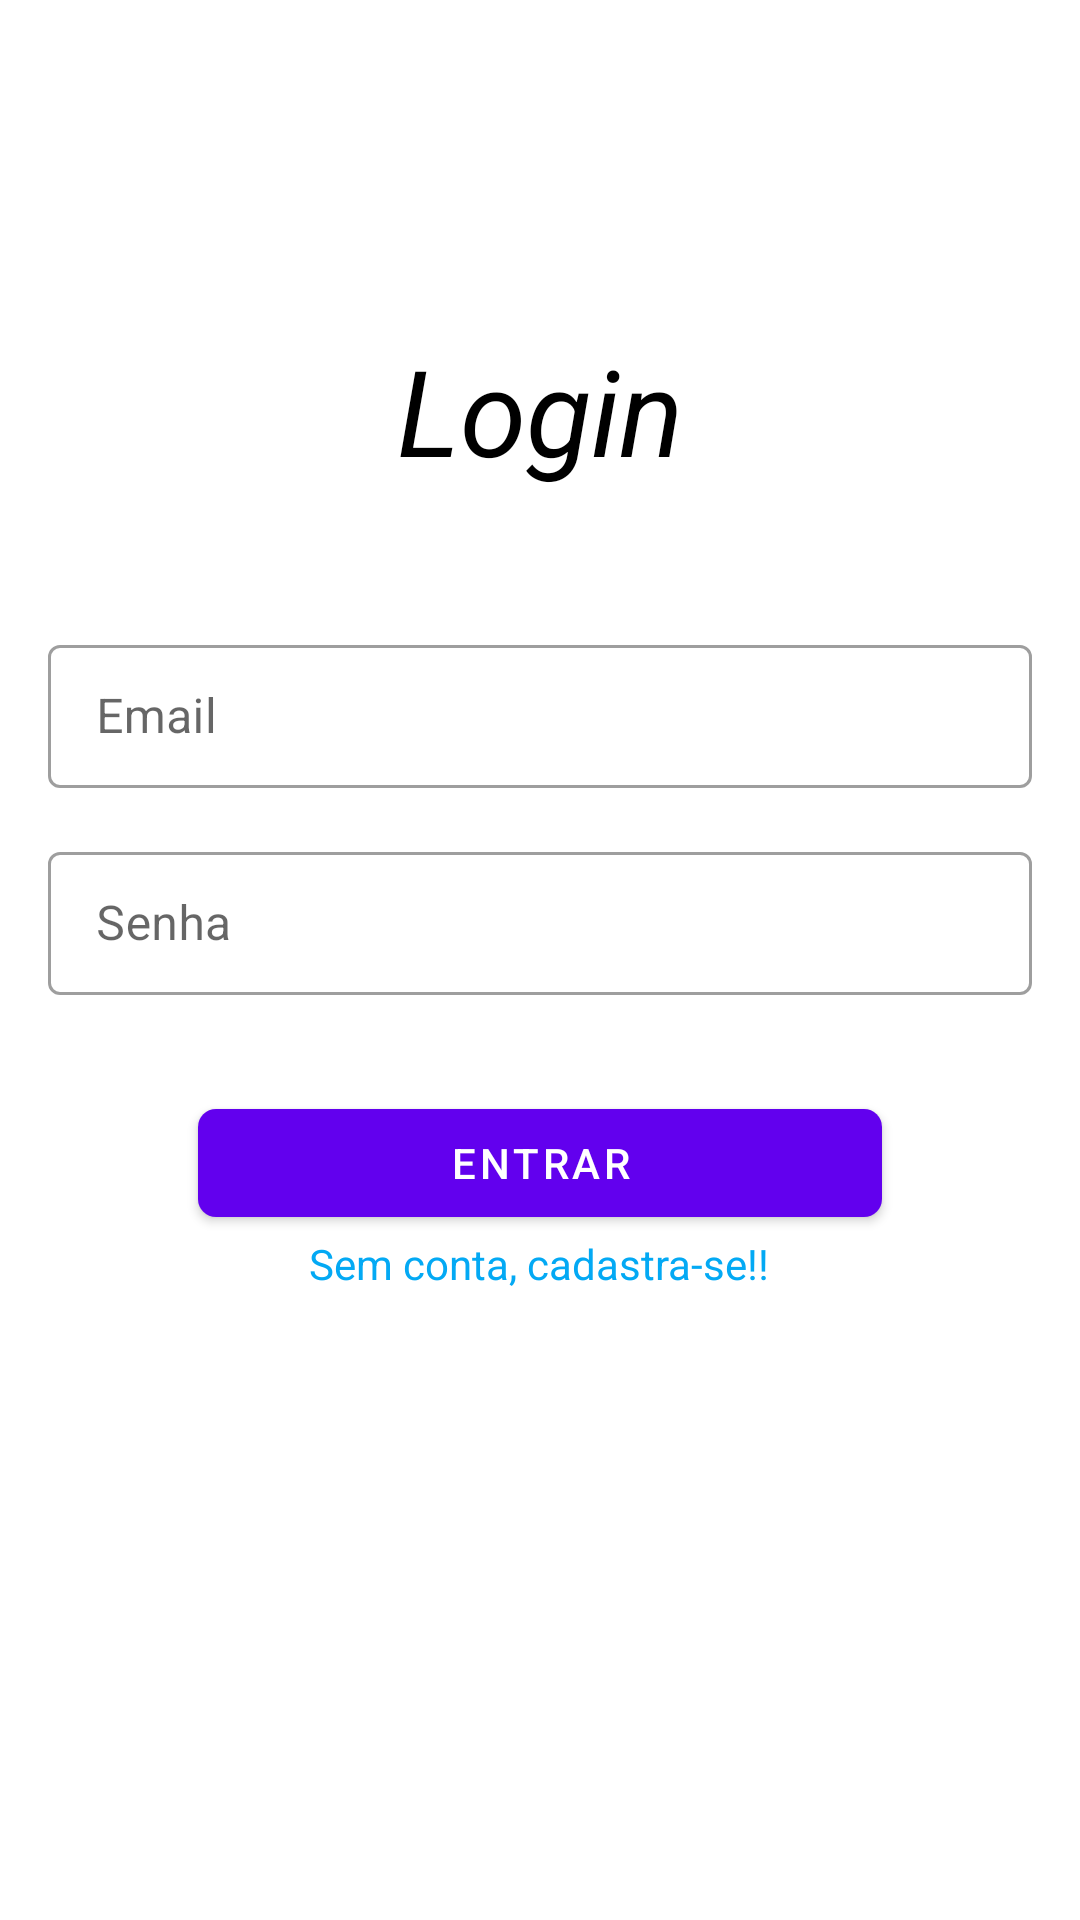

Reconstruct the res/layout file that produces this screen, plus the resources it refers to.
<!-- AndroidManifest.xml: application theme Theme.TaskMobile -->
<!-- res/layout/activity_login.xml -->
<?xml version="1.0" encoding="utf-8"?>
<androidx.constraintlayout.widget.ConstraintLayout xmlns:android="http://schemas.android.com/apk/res/android"
    xmlns:app="http://schemas.android.com/apk/res-auto"
    xmlns:tools="http://schemas.android.com/tools"
    android:layout_width="match_parent"
    android:layout_height="match_parent"
    tools:context=".presentation.ui.login.LoginActivity">

    <com.google.android.material.textview.MaterialTextView
        android:layout_width="wrap_content"
        android:layout_height="wrap_content"
        android:layout_marginTop="110dp"
        android:text="Login"
        android:textStyle="italic"
        android:textSize="40sp"
        android:textColor="@color/black"
        app:layout_constraintEnd_toEndOf="parent"
        app:layout_constraintStart_toStartOf="parent"
        app:layout_constraintTop_toTopOf="parent"/>

    <androidx.appcompat.widget.LinearLayoutCompat
        android:layout_width="match_parent"
        android:layout_height="wrap_content"
        android:layout_marginHorizontal="@dimen/dimension_default"
        app:layout_constraintTop_toTopOf="parent"
        app:layout_constraintBottom_toBottomOf="parent"
        app:layout_constraintStart_toStartOf="parent"
        app:layout_constraintEnd_toEndOf="parent"
        android:orientation="vertical">

        <com.google.android.material.textfield.TextInputLayout
            android:id="@+id/til_email"
            style="@style/Widget.MaterialComponents.TextInputLayout.OutlinedBox.Dense"
            android:layout_width="match_parent"
            android:layout_height="wrap_content"
            android:hint="Email">
            <com.google.android.material.textfield.TextInputEditText
                android:layout_width="match_parent"
                android:layout_height="wrap_content"
                android:inputType="text"/>
        </com.google.android.material.textfield.TextInputLayout>

        <com.google.android.material.textfield.TextInputLayout
            android:id="@+id/til_password"
            style="@style/Widget.MaterialComponents.TextInputLayout.OutlinedBox.Dense"
            android:layout_width="match_parent"
            android:layout_height="wrap_content"
            android:layout_marginTop="@dimen/dimension_default"
            android:hint="Senha">
            <com.google.android.material.textfield.TextInputEditText
                android:layout_width="match_parent"
                android:layout_height="wrap_content"
                android:inputType="textPassword"/>
        </com.google.android.material.textfield.TextInputLayout>

        <com.google.android.material.button.MaterialButton
            android:id="@+id/b_login"
            android:layout_width="match_parent"
            android:layout_height="wrap_content"
            android:layout_marginTop="@dimen/dimension_default_double"
            android:layout_marginHorizontal="50dp"
            app:cornerRadius="@dimen/dimension_default_half"
            android:text="entrar"
            />

        <com.google.android.material.textview.MaterialTextView
            android:id="@+id/tv_message_register"
            android:layout_width="wrap_content"
            android:layout_height="wrap_content"
            android:text="Sem conta, cadastra-se!!"
            android:textColor="@color/blue"
            android:layout_gravity="center_horizontal"/>

    </androidx.appcompat.widget.LinearLayoutCompat>

</androidx.constraintlayout.widget.ConstraintLayout>
<!-- resources referenced by this layout -->
<resources>
  <color name="black">#FF000000</color>
  <color name="blue">#03A9F4</color>
  <dimen name="dimension_default">16dp</dimen>
  <dimen name="dimension_default_double">32dp</dimen>
  <dimen name="dimension_default_half">6dp</dimen>
  <style name="Theme.TaskMobile" parent="Theme.MaterialComponents.DayNight.NoActionBar">
          
          <item name="colorPrimary">@color/purple_500</item>
          <item name="colorPrimaryVariant">@color/purple_700</item>
          <item name="colorOnPrimary">@color/white</item>
          
          <item name="colorSecondary">@color/teal_200</item>
          <item name="colorSecondaryVariant">@color/teal_700</item>
          <item name="colorOnSecondary">@color/black</item>
          
          <item name="android:statusBarColor">?attr/colorPrimaryVariant</item>
          
      </style>
  <color name="purple_500">#FF6200EE</color>
  <color name="purple_700">#FF3700B3</color>
  <color name="white">#FFFFFFFF</color>
  <color name="teal_200">#FF03DAC5</color>
  <color name="teal_700">#FF018786</color>
</resources>
